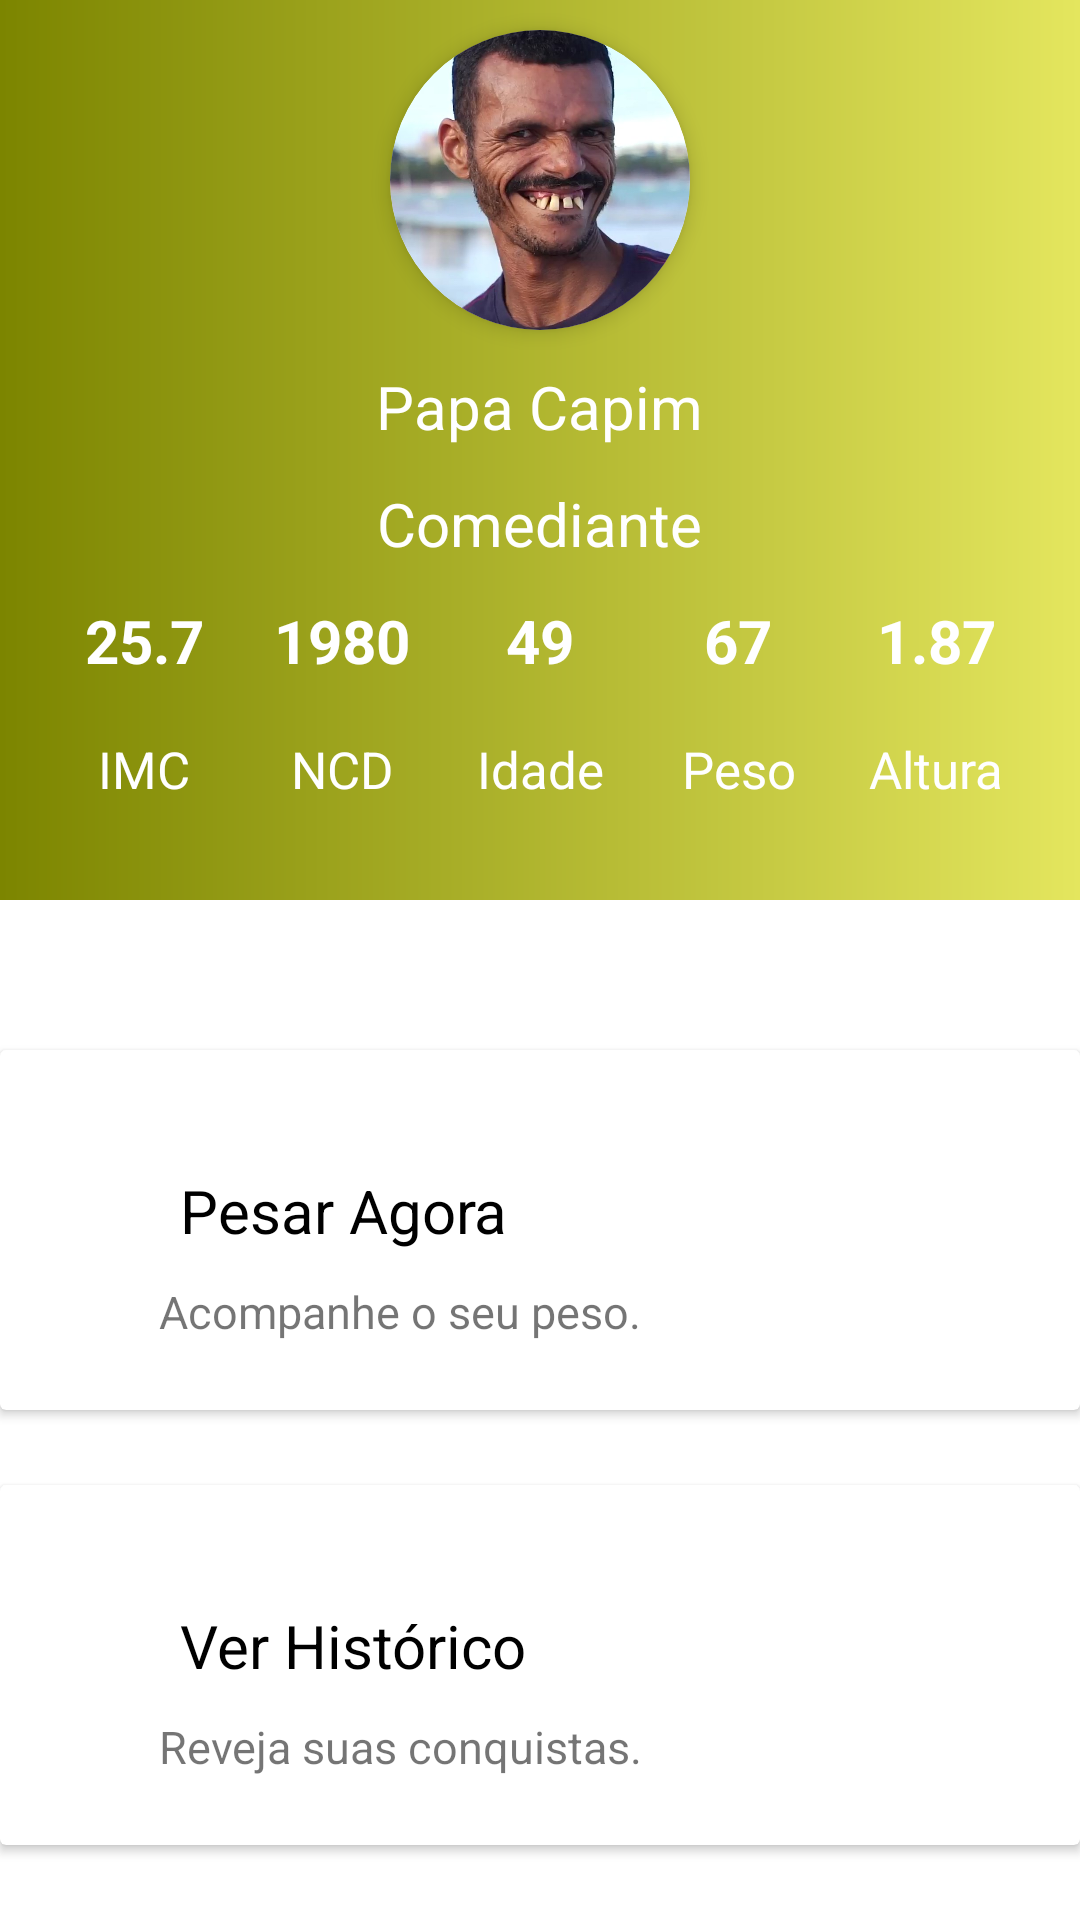

Produce the Android XML layout that renders to this screen, including the resource entries it uses.
<!-- AndroidManifest.xml: application theme Theme.ImcApp -->
<!-- res/layout/activity_dashboard.xml -->
<?xml version="1.0" encoding="utf-8"?>
<LinearLayout
    xmlns:android="http://schemas.android.com/apk/res/android"
    xmlns:app="http://schemas.android.com/apk/res-auto"
    xmlns:tools="http://schemas.android.com/tools"
    android:layout_width="match_parent"
    android:layout_height="match_parent"
    tools:context=".DashboardActivity"
    android:orientation="vertical">

<LinearLayout
    android:layout_width="match_parent"
    android:layout_height="300dp"
    android:background="@drawable/degr"
    android:orientation="vertical">

   <androidx.cardview.widget.CardView
       android:layout_width="100dp"
       android:layout_height="100dp"
       app:cardCornerRadius="50dp"
       app:cardElevation="4dp"
       android:layout_gravity="center"
       android:layout_marginTop="10dp"
       >
       <ImageView
           android:layout_width="wrap_content"
           android:layout_height="wrap_content"
           android:src="@drawable/papa"

           />
   </androidx.cardview.widget.CardView>

    <TextView
        android:id="@+id/text_nome_dash"
        android:layout_width="wrap_content"
        android:layout_height="wrap_content"
        android:text="Papa Capim"
        android:layout_gravity="center"
        android:layout_marginTop="12dp"
        android:textColor="@color/white"
        android:textSize="20sp"/>
    <TextView
        android:id="@+id/text_profissao_dash"
        android:layout_width="wrap_content"
        android:layout_height="wrap_content"
        android:text="Comediante"
        android:layout_gravity="center"
        android:layout_marginTop="12dp"
        android:textColor="@color/white"
        android:textSize="20sp"
        />

    <LinearLayout
        android:layout_width="match_parent"
        android:layout_height="40dp"
        android:layout_marginTop="12dp"
        android:layout_marginStart="15dp"
        android:layout_marginEnd="15dp"

        >
        <TextView
            android:layout_width="0dp"
            android:layout_weight="1"
            android:text="25.7"
            android:layout_height="wrap_content"
            android:textColor="@color/white"
            android:textSize="20sp"
            android:gravity="center"
            android:textStyle="bold"
            />
        <TextView
            android:layout_width="0dp"
            android:layout_weight="1"
            android:text="1980"
            android:layout_height="wrap_content"
            android:textColor="@color/white"
            android:textSize="20sp"
            android:gravity="center"
            android:textStyle="bold"
            />
        <TextView
            android:layout_width="0dp"
            android:layout_weight="1"
            android:layout_height="wrap_content"
            android:text="49"
            android:textColor="@color/white"
            android:textSize="20sp"
            android:gravity="center"
            android:textStyle="bold"
            />
        <TextView
            android:layout_width="0dp"
            android:layout_height="wrap_content"
            android:text="67"
            android:layout_weight="1"
            android:textColor="@color/white"
            android:textSize="20sp"
            android:gravity="center"
            android:textStyle="bold"
            />
        <TextView
            android:id="@+id/text_altura_dash"
            android:layout_width="0dp"
            android:layout_height="wrap_content"
            android:text="1.87"
            android:layout_weight="1"
            android:textColor="@color/white"
            android:textSize="20sp"
            android:gravity="center"
            android:textStyle="bold"
            />



    </LinearLayout>

    <LinearLayout
        android:layout_width="match_parent"
        android:layout_height="40dp"
        android:layout_marginTop="5dp"
        android:layout_marginStart="15dp"
        android:layout_marginEnd="15dp">

        <TextView
            android:layout_width="0dp"
            android:layout_weight="1"
            android:text="imc"
            android:layout_height="wrap_content"
            android:textColor="@color/white"
            android:textSize="17sp"
            android:gravity="center"
            android:textAllCaps="true"

            />
        <TextView
            android:layout_width="0dp"
            android:layout_weight="1"
            android:text="ncd"
            android:layout_height="wrap_content"
            android:textColor="@color/white"
            android:textSize="17sp"
            android:gravity="center"
            android:textAllCaps="true"
            />
        <TextView
            android:layout_width="0dp"
            android:layout_weight="1"
            android:text="Idade"
            android:layout_height="wrap_content"
            android:textColor="@color/white"
            android:textSize="17sp"
            android:gravity="center"

            />
        <TextView
            android:layout_width="0dp"
            android:layout_weight="1"
            android:text="Peso"
            android:layout_height="wrap_content"
            android:textColor="@color/white"
            android:textSize="17sp"
            android:gravity="center"

            />

        <TextView
            android:layout_width="0dp"
            android:layout_weight="1"
            android:text="Altura"
            android:layout_height="wrap_content"
            android:textColor="@color/white"
            android:textSize="17sp"
            android:gravity="center"

            />



        </LinearLayout>


</LinearLayout>

    <LinearLayout
        android:layout_width="match_parent"
        android:layout_height="match_parent"
        android:orientation="vertical">

        <androidx.cardview.widget.CardView
            android:layout_width="match_parent"
            android:layout_height="120dp"
            android:layout_marginTop="50dp"
            android:id="@+id/card_pesar_agora">
            <RelativeLayout
                android:layout_width="match_parent"
                android:layout_height="match_parent"
                android:layout_marginStart="10dp"
                android:layout_marginEnd="10dp"
                >
                <ImageView
                    android:id="@+id/imagem1"
                    android:layout_width="wrap_content"
                    android:layout_height="wrap_content"
                    android:src="@drawable/peso"
                    android:layout_marginStart="20dp"
                    android:layout_marginTop="40dp"/>

                <TextView
                    android:id="@+id/texto2"
                    android:layout_width="wrap_content"
                    android:layout_height="wrap_content"
                    android:text="Pesar Agora"
                    android:layout_toRightOf="@id/imagem1"
                    android:layout_marginTop="40dp"
                    android:layout_marginStart="30dp"
                    android:textColor="@color/black"
                    android:textSize="20sp"
                    />
                <TextView
                    android:layout_width="wrap_content"
                    android:layout_height="wrap_content"
                    android:layout_toEndOf="@id/imagem1"
                    android:layout_marginStart="23dp"
                    android:text="Acompanhe o seu peso."
                    android:textSize="15sp"
                    android:layout_marginTop="10dp"
                    android:layout_below="@id/texto2"
                    />





            </RelativeLayout>

        </androidx.cardview.widget.CardView>

        <androidx.cardview.widget.CardView
            android:layout_width="match_parent"
            android:layout_height="120dp"
            android:layout_marginTop="25dp">
            <RelativeLayout
                android:layout_width="match_parent"
                android:layout_height="match_parent"
                android:layout_marginStart="10dp"
                android:layout_marginEnd="10dp"
                >
                <ImageView
                    android:id="@+id/imagem2"
                    android:layout_width="wrap_content"
                    android:layout_height="wrap_content"
                    android:src="@drawable/chart"
                    android:layout_marginStart="20dp"
                    android:layout_marginTop="40dp"/>

                <TextView
                    android:id="@+id/texto3"
                    android:layout_width="wrap_content"
                    android:layout_height="wrap_content"
                    android:text="Ver Histórico"
                    android:layout_toRightOf="@id/imagem2"
                    android:layout_marginTop="40dp"
                    android:layout_marginStart="30dp"
                    android:textColor="@color/black"
                    android:textSize="20sp"
                    />
                <TextView
                    android:layout_width="wrap_content"
                    android:layout_height="wrap_content"
                    android:layout_toEndOf="@id/imagem2"
                    android:layout_marginStart="23dp"
                    android:text="Reveja suas conquistas."
                    android:layout_marginTop="10dp"
                    android:textSize="15sp"
                    android:layout_below="@id/texto3"
                    />


            </RelativeLayout>

        </androidx.cardview.widget.CardView>



    </LinearLayout>

</LinearLayout>
<!-- resources referenced by this layout -->
<resources>
  <color name="black">#FF000000</color>
  <color name="white">#FFFFFFFF</color>
  <!-- drawable degr (drawable) -->
  <?xml version="1.0" encoding="utf-8"?>
  <shape xmlns:android="http://schemas.android.com/apk/res/android">
      <solid android:color="#790e8b"/>
      <gradient android:startColor="@color/primary_dark" android:endColor="@color/primary_light" />
  
  </shape>
  <!-- drawable papa: jpg bitmap (drawable-v24, 51855 bytes) -->
  <style name="Theme.ImcApp" parent="Theme.MaterialComponents.DayNight.DarkActionBar">
          
          <item name="colorPrimary">@color/primary</item>
          <item name="colorPrimaryVariant">@color/primary_dark</item>
          <item name="colorOnPrimary">@color/white</item>
          
          <item name="colorSecondary">@color/primary_light</item>
          <item name="colorSecondaryVariant">@color/teal_700</item>
          <item name="colorOnSecondary">@color/black</item>
          
          <item name="android:statusBarColor" tools:targetApi="l">?attr/colorPrimaryVariant</item>
          
      </style>
  <color name="primary_dark"> #7c8500</color>
  <color name="primary_light">#e4e65e</color>
  <color name="primary">#afb42b</color>
  <color name="teal_700">#FF018786</color>
</resources>
